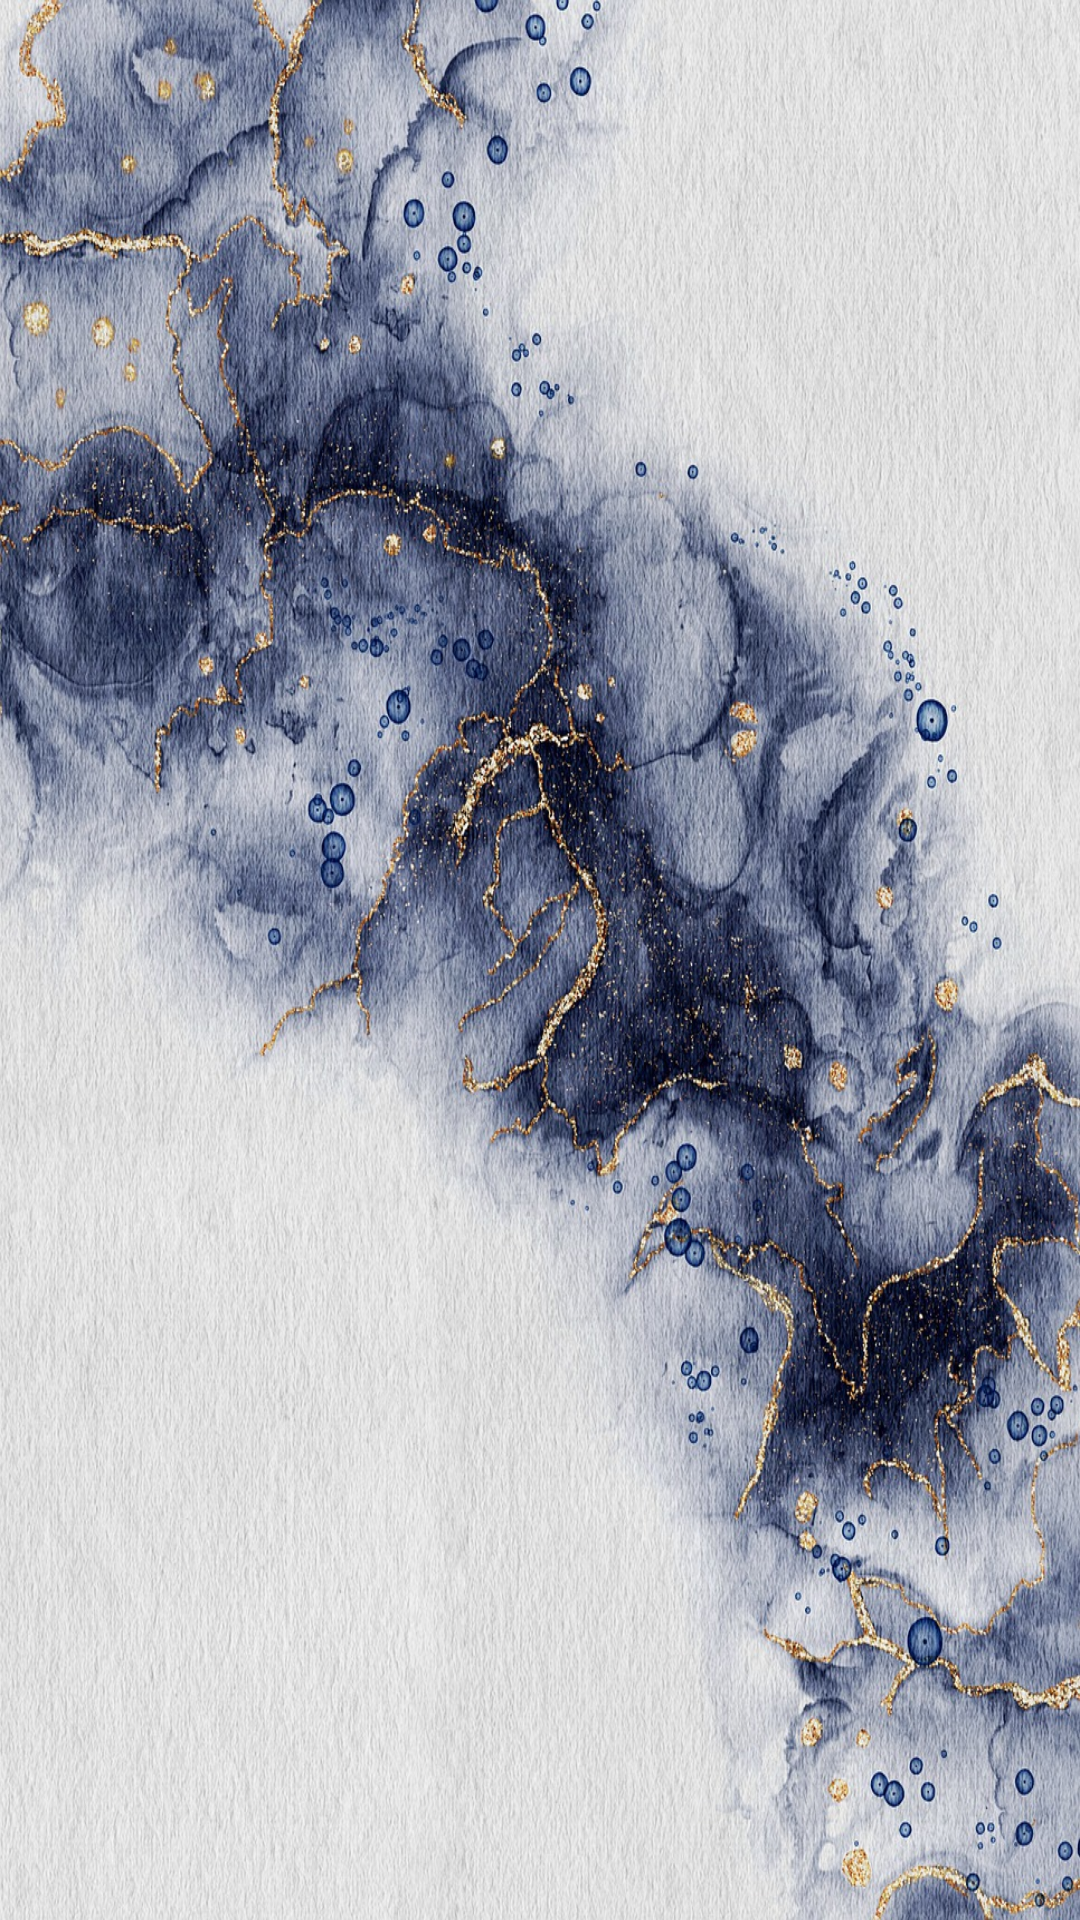

Here is an Android app screen rendered from its layout file. Give the layout XML and the strings, colors and styles it references.
<!-- AndroidManifest.xml: application theme Theme.Authapp -->
<!-- res/layout/activity_main.xml -->
<?xml version="1.0" encoding="utf-8"?>
<androidx.constraintlayout.widget.ConstraintLayout xmlns:android="http://schemas.android.com/apk/res/android"
    xmlns:app="http://schemas.android.com/apk/res-auto"
    xmlns:tools="http://schemas.android.com/tools"
    android:id="@+id/main"
    android:layout_width="match_parent"
    android:layout_height="match_parent"
    android:background="@drawable/bg"
    tools:context=".MainActivity">

    <TextView
        android:layout_width="wrap_content"
        android:layout_height="wrap_content"
        android:text="Hello to our app!"
        android:textColor="@color/lavender"
        android:textSize="20dp"
        android:textStyle="bold"
        app:layout_constraintBottom_toBottomOf="parent"
        app:layout_constraintEnd_toEndOf="parent"
        app:layout_constraintStart_toStartOf="parent"
        app:layout_constraintTop_toTopOf="parent" />

</androidx.constraintlayout.widget.ConstraintLayout>
<!-- resources referenced by this layout -->
<resources>
  <!-- drawable bg: jpg bitmap (drawable, 570695 bytes) -->
</resources>
